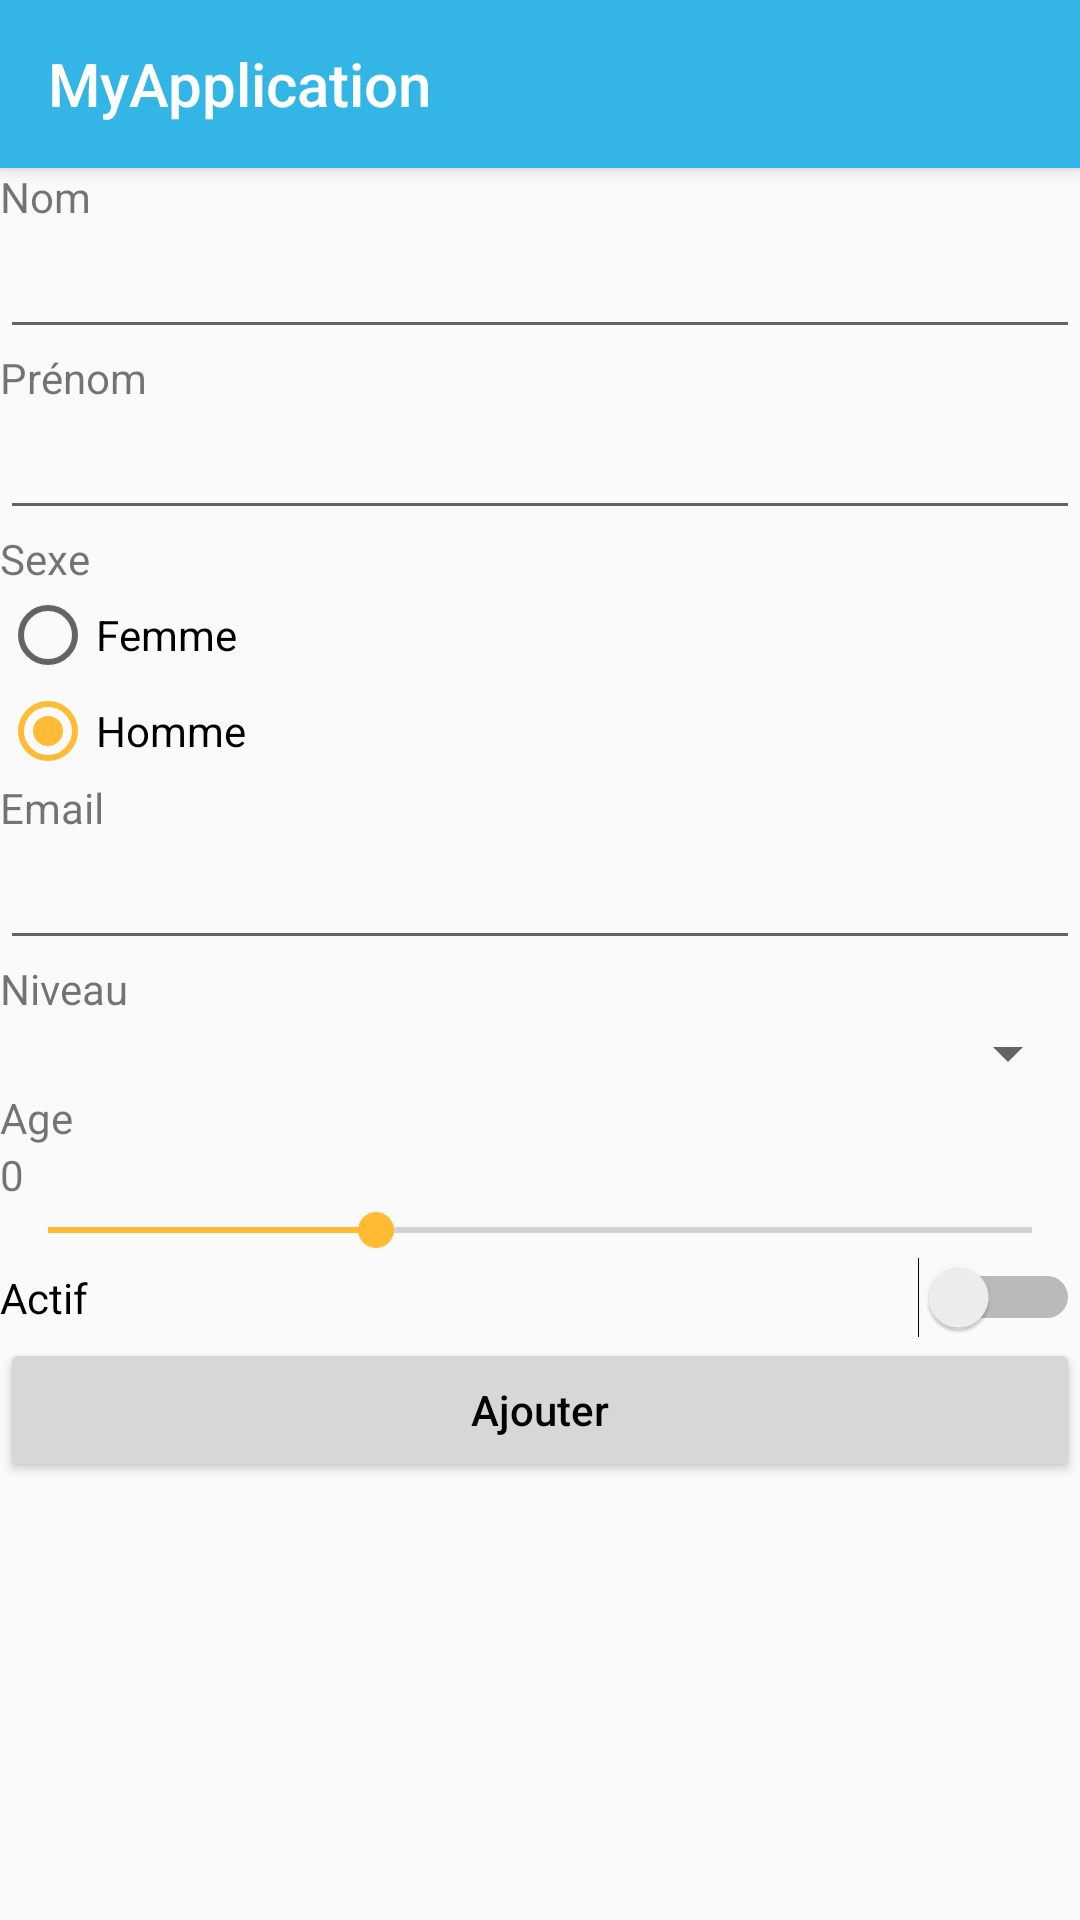

Layout XML and referenced resources for this Android screen:
<!-- AndroidManifest.xml: application theme AppTheme -->
<!-- res/layout/activity_client_add.xml -->
<?xml version="1.0" encoding="utf-8"?>
<LinearLayout
    android:layout_width="match_parent"
    android:layout_height="wrap_content"
    android:orientation="vertical"
    xmlns:android="http://schemas.android.com/apk/res/android">

    <include layout="@layout/menu_toolbar" />

    <ScrollView
        xmlns:android="http://schemas.android.com/apk/res/android"
        android:layout_width="fill_parent"
        android:layout_height="fill_parent">



        <LinearLayout xmlns:android="http://schemas.android.com/apk/res/android"
            xmlns:app="http://schemas.android.com/apk/res-auto"
            xmlns:tools="http://schemas.android.com/tools"
            android:layout_width="match_parent"
            android:layout_height="match_parent"
            android:orientation="vertical"
            tools:context="com.jdv.ulysse.myapplication.activities.ClientAddActivity">


            

            <TextView
                android:layout_width="wrap_content"
                android:layout_height="wrap_content"
                android:text="@string/clien_name" />

            <EditText
                android:id="@+id/lastname_edit_text"
                android:layout_width="match_parent"
                android:layout_height="wrap_content" />



            

            <TextView
                android:layout_width="wrap_content"
                android:layout_height="wrap_content"
                android:text="@string/first_name" />

            <EditText
                android:id="@+id/firstname_edit_text"
                android:layout_width="match_parent"
                android:layout_height="wrap_content" />


            

            <TextView
                android:layout_width="wrap_content"
                android:layout_height="wrap_content"
                android:text="@string/sexe" />


            <RadioGroup xmlns:android="http://schemas.android.com/apk/res/android"
                android:layout_width="fill_parent"
                android:layout_height="wrap_content"
                android:checkedButton="@+id/radioMan"
                android:orientation="vertical">

                <RadioButton
                    android:id="@+id/radioWoman"
                    android:layout_width="wrap_content"
                    android:layout_height="wrap_content"
                    android:text="Femme"
                    android:onClick="onRadioButtonClicked" />

                <RadioButton
                    android:id="@+id/radioMan"
                    android:layout_width="wrap_content"
                    android:layout_height="wrap_content"
                    android:text="Homme"
                    android:onClick="onRadioButtonClicked" />

            </RadioGroup>



            

            <TextView
                android:layout_width="wrap_content"
                android:layout_height="wrap_content"
                android:text="@string/email" />

            <EditText
                android:id="@+id/email_edit_text"
                android:layout_width="match_parent"
                android:layout_height="wrap_content" />



            

            <TextView
                android:layout_width="wrap_content"
                android:layout_height="wrap_content"
                android:text="@string/niveau" />

            <Spinner
                android:id="@+id/spinner"
                android:layout_width="match_parent"
                android:layout_height="wrap_content" />



            

            <TextView
                android:layout_width="wrap_content"
                android:layout_height="wrap_content"
                android:text="@string/age" />

            
            <TextView
                android:id="@+id/sel_age"
                android:layout_width="wrap_content"
                android:layout_height="wrap_content"
                android:text="@string/age_selected" />

            <SeekBar
                android:id="@+id/seekBar"
                android:layout_width="match_parent"
                android:layout_height="wrap_content"
                android:max="75"
                android:progress="25" />



            

            <Switch
                android:id="@+id/switch1"
                android:layout_width="match_parent"
                android:layout_height="wrap_content"
                android:text="Actif" />



            

            <Button
                android:onClick="onAddButtonClick"
                android:textAllCaps="false"
                android:layout_width="match_parent"
                android:layout_height="wrap_content"
                android:text="@string/add_client"/>

        </LinearLayout>
    </ScrollView>


</LinearLayout>
<!-- res/layout/menu_toolbar.xml (included above) -->
<?xml version="1.0" encoding="utf-8"?>
<android.support.v7.widget.Toolbar android:id="@+id/my_toolbar"
    android:layout_width="match_parent"
    android:layout_height="?attr/actionBarSize"
    android:background="?attr/colorPrimary"
    android:elevation="4dp"
    android:theme="@style/AppTheme"
    android:title="MyApplication"
    app:popupTheme="@style/ThemeOverlay.AppCompat.Light"
    app:titleTextColor="@android:color/background_light"
    xmlns:android="http://schemas.android.com/apk/res/android"
    xmlns:app="http://schemas.android.com/apk/res-auto" />
<!-- resources referenced by this layout -->
<resources>
  <string name="add_client">Ajouter</string>
  <string name="age">Age</string>
  <string name="age_selected">0</string>
  <string name="clien_name">Nom</string>
  <string name="email">Email</string>
  <string name="first_name">Prénom</string>
  <string name="niveau">Niveau</string>
  <string name="sexe">Sexe</string>
  <style name="AppTheme" parent="Theme.AppCompat.Light.NoActionBar">
          <item name="colorPrimary">@android:color/holo_blue_light</item>
          <item name="colorPrimaryDark">@android:color/holo_blue_dark</item>
          <item name="colorAccent">@android:color/holo_orange_light</item>
          <item name="android:textColorPrimary">@android:color/primary_text_light</item>
          <item name="android:textColorPrimaryInverse">@android:color/background_light</item>
      </style>
</resources>
